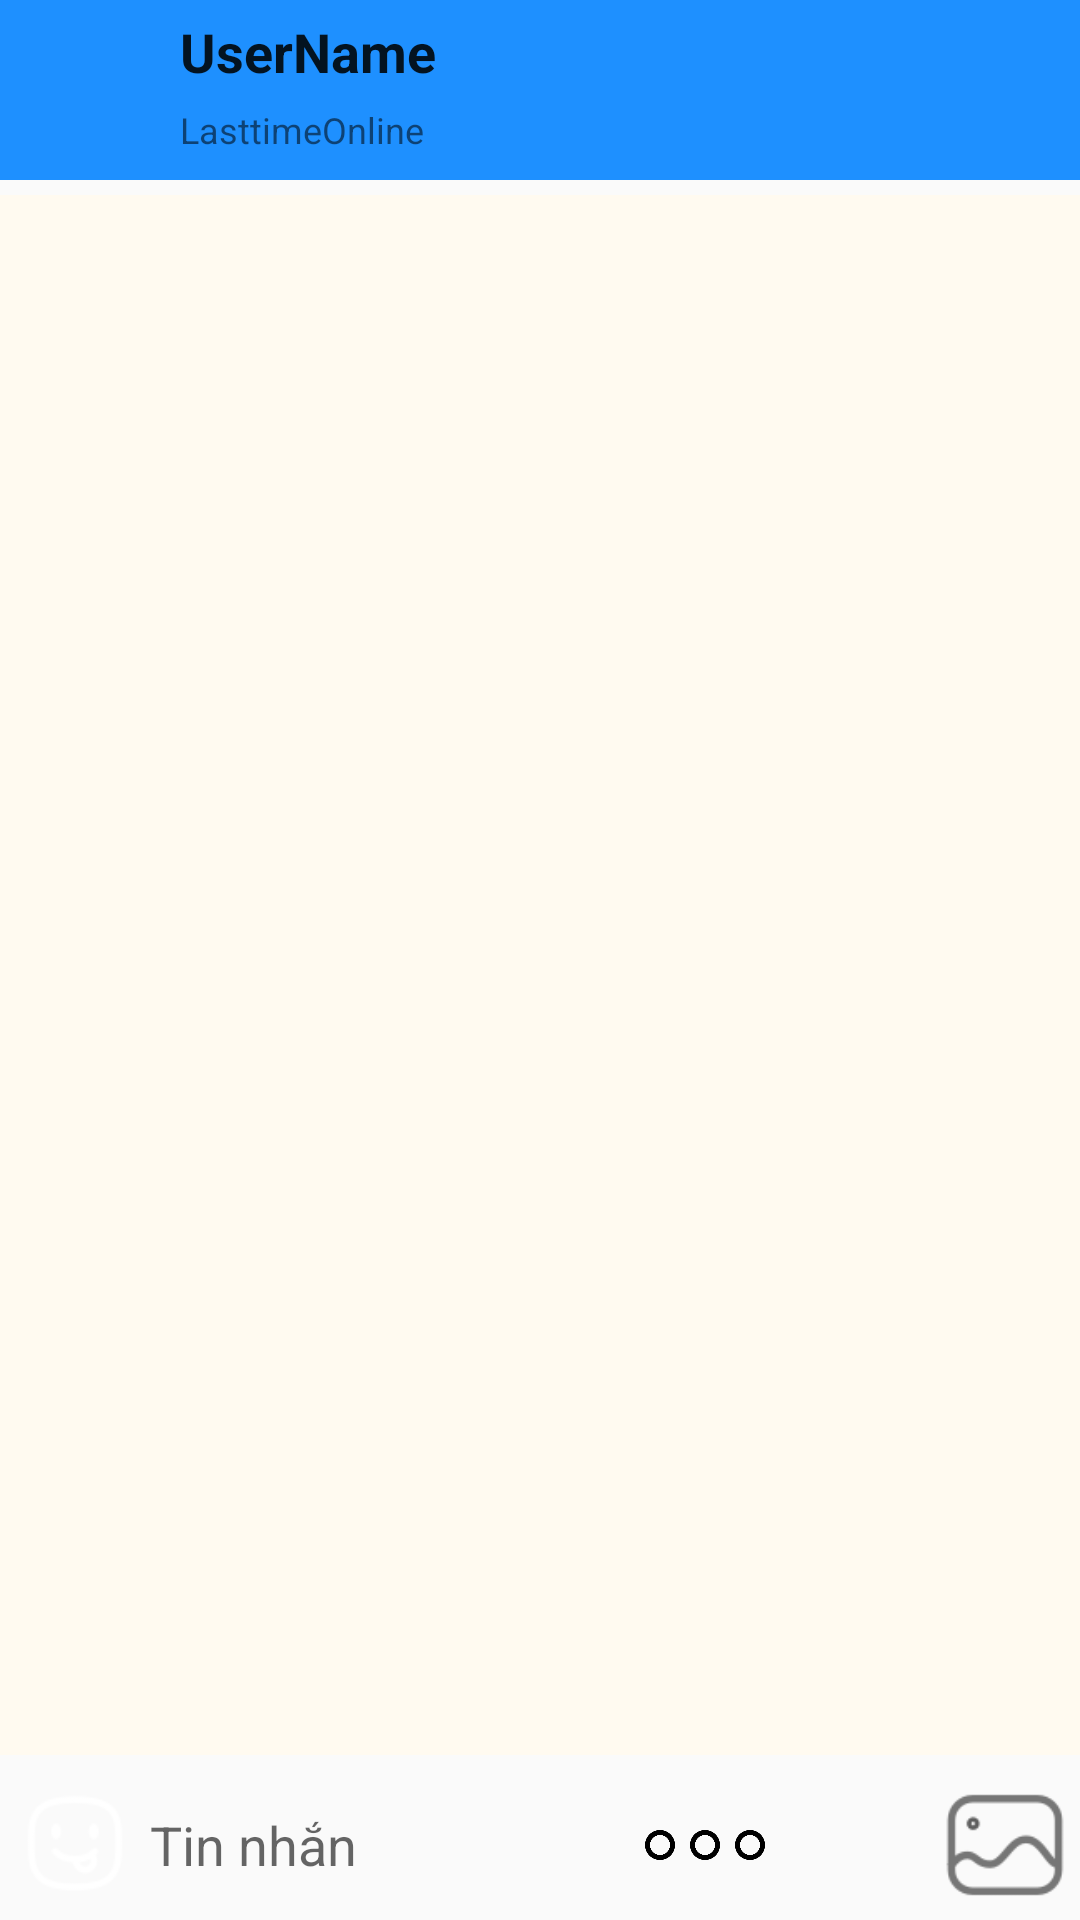

Produce the Android XML layout that renders to this screen, including the resource entries it uses.
<!-- AndroidManifest.xml: application theme Theme.Milos -->
<!-- res/layout/activity_chat_detail2.xml -->
<?xml version="1.0" encoding="utf-8"?>
<RelativeLayout xmlns:android="http://schemas.android.com/apk/res/android"
    xmlns:app="http://schemas.android.com/apk/res-auto"
    xmlns:tools="http://schemas.android.com/tools"
    android:layout_width="match_parent"
    android:layout_height="match_parent"
    tools:context=".ChatDetailActivity">

    <RelativeLayout
        android:id="@+id/relativeTop"
        android:layout_width="match_parent"
        android:layout_height="wrap_content"
        android:layout_alignParentTop="true"
        android:background="@color/DodgerBlue"


        >

        <ImageView
            android:id="@+id/imageview_back_arrow"
            android:layout_width="50dp"
            android:layout_height="50dp"
            android:layout_alignParentStart="true"
            android:layout_alignParentTop="true"
            android:layout_marginStart="0dp"
            android:layout_marginRight="5dp"
            android:padding="10dp"
            app:srcCompat="@drawable/left_arrow_1"
            app:tint="@color/White" />

        <TextView
            android:id="@+id/textview_username"
            style="@style/CardView.Dark"
            android:layout_width="wrap_content"
            android:layout_height="20dp"
            android:layout_margin="5dp"
            android:layout_toRightOf="@+id/imageview_back_arrow"
            android:text="UserName"
            android:textSize="18sp"
            android:textStyle="bold"
            app:layout_constraintStart_toEndOf="@+id/imageview_back_arrow"
            app:layout_constraintTop_toTopOf="parent" />

        <TextView
            android:id="@+id/textview_last_online"
            android:layout_width="wrap_content"
            android:layout_height="wrap_content"
            android:layout_below="@+id/textview_username"
            android:layout_margin="5dp"
            android:layout_toRightOf="@+id/imageview_back_arrow"
            android:text="LasttimeOnline"
            android:textSize="12sp" />

        <ImageView
            android:id="@+id/imageView10"
            android:layout_width="50dp"
            android:layout_height="50dp"
            android:layout_alignParentTop="true"
            android:layout_alignParentRight="true"
            android:layout_margin="5dp"
            android:padding="5dp"
            app:srcCompat="@drawable/option_1"
            app:tint="@color/White" />

        <ImageView
            android:id="@+id/imageView8"
            android:layout_width="50dp"
            android:layout_height="50dp"
            android:layout_margin="5dp"
            android:layout_toLeftOf="@+id/imageView10"
            android:padding="5dp"
            app:srcCompat="@drawable/icn_contact_callvideo"
            app:tint="@color/White" />

        <ImageView
            android:id="@+id/imageView11"
            android:layout_width="50dp"
            android:layout_height="50dp"
            android:layout_marginStart="5dp"
            android:layout_marginTop="5dp"
            android:layout_marginEnd="5dp"
            android:layout_marginBottom="5dp"
            android:layout_toLeftOf="@id/imageView8"
            android:padding="5dp"
            app:srcCompat="@drawable/icn_contact_callvoice"
            app:tint="@color/White" />

    </RelativeLayout>

    <androidx.recyclerview.widget.RecyclerView
        android:id="@+id/recyclerview_chat"
        android:layout_width="match_parent"
        android:layout_height="match_parent"
        android:layout_below="@+id/relativeTop"
        android:layout_above="@+id/relativeBot"
        android:layout_marginTop="5dp"
        android:layout_marginBottom="5dp"
        android:background="@color/FloralWhite" />

    <RelativeLayout
        android:id="@+id/relativeBot"
        android:layout_width="match_parent"
        android:layout_height="wrap_content"
        android:layout_alignParentBottom="true"
        >

        <ImageView
            android:id="@+id/imageview_send_emoji"
            android:layout_width="50dp"
            android:layout_height="50dp"
            android:padding="5dp"
            android:src="@drawable/send_emoji"
            app:tint="@color/LightCoral" />

        <EditText
            android:id="@+id/edittext_message"
            android:layout_width="wrap_content"
            android:layout_height="50dp"
            android:layout_weight="1"
            android:background="@null"
            android:layout_toRightOf="@+id/imageview_send_emoji"
            android:ems="10"
            android:hint="Tin nhắn"
            android:inputType="textPersonName" />

        <ImageView
            android:id="@+id/imageview_send_pictures"
            android:layout_width="50dp"
            android:layout_height="50dp"
            android:padding="5dp"
            android:layout_alignParentRight="true"
            android:src="@drawable/send_photo"
            app:tint="@color/LightCoral"
            />

        <ImageView
            android:id="@+id/imageview_send_mic"
            android:layout_width="50dp"
            android:layout_height="50dp"
            android:layout_toLeftOf="@+id/imageview_send_pictures"
            android:padding="10dp"
            android:src="@drawable/send_record_mic"
            app:tint="@color/LightCoral" />

        <ImageView
            android:id="@+id/imageview_send_other"
            android:layout_width="50dp"
            android:layout_height="50dp"
            android:layout_toLeftOf="@+id/imageview_send_mic"
            android:padding="5dp"
            android:src="@drawable/send_other"
            app:tint="@color/LightCoral" />

    </RelativeLayout>

</RelativeLayout>
<!-- resources referenced by this layout -->
<resources>
  <color name="DodgerBlue">#1E90FF</color>
  <color name="FloralWhite">#FFFAF0</color>
  <color name="LightCoral">#F08080</color>
  <color name="White">#FFFFFF</color>
  <!-- drawable icn_contact_callvideo: png bitmap (drawable, 1256 bytes) -->
  <!-- drawable icn_contact_callvoice: png bitmap (drawable, 2181 bytes) -->
  <!-- drawable send_emoji: png bitmap (drawable, 1352 bytes) -->
  <!-- drawable send_other: png bitmap (drawable, 2749 bytes) -->
  <!-- drawable send_photo: png bitmap (drawable, 1575 bytes) -->
  <style name="Theme.Milos" parent="Theme.AppCompat.DayNight.NoActionBar">
      
      <item name="colorPrimary">@color/colorPrimary</item>
      <item name="colorPrimaryVariant">@color/colorPrimaryDark</item>
      <item name="colorOnPrimary">@color/white</item>
      
      <item name="colorSecondary">@color/teal_200</item>
      <item name="colorSecondaryVariant">@color/teal_700</item>
      <item name="colorOnSecondary">@color/black</item>
      
      <item name="android:windowTranslucentStatus">true</item>
  
      
  </style>
  <color name="colorPrimary">#6AC4F5</color>
  <color name="colorPrimaryDark">#1790F1</color>
  <color name="white">#FFFFFFFF</color>
  <color name="teal_200">#FF03DAC5</color>
  <color name="teal_700">#FF018786</color>
  <color name="black">#FF000000</color>
</resources>
